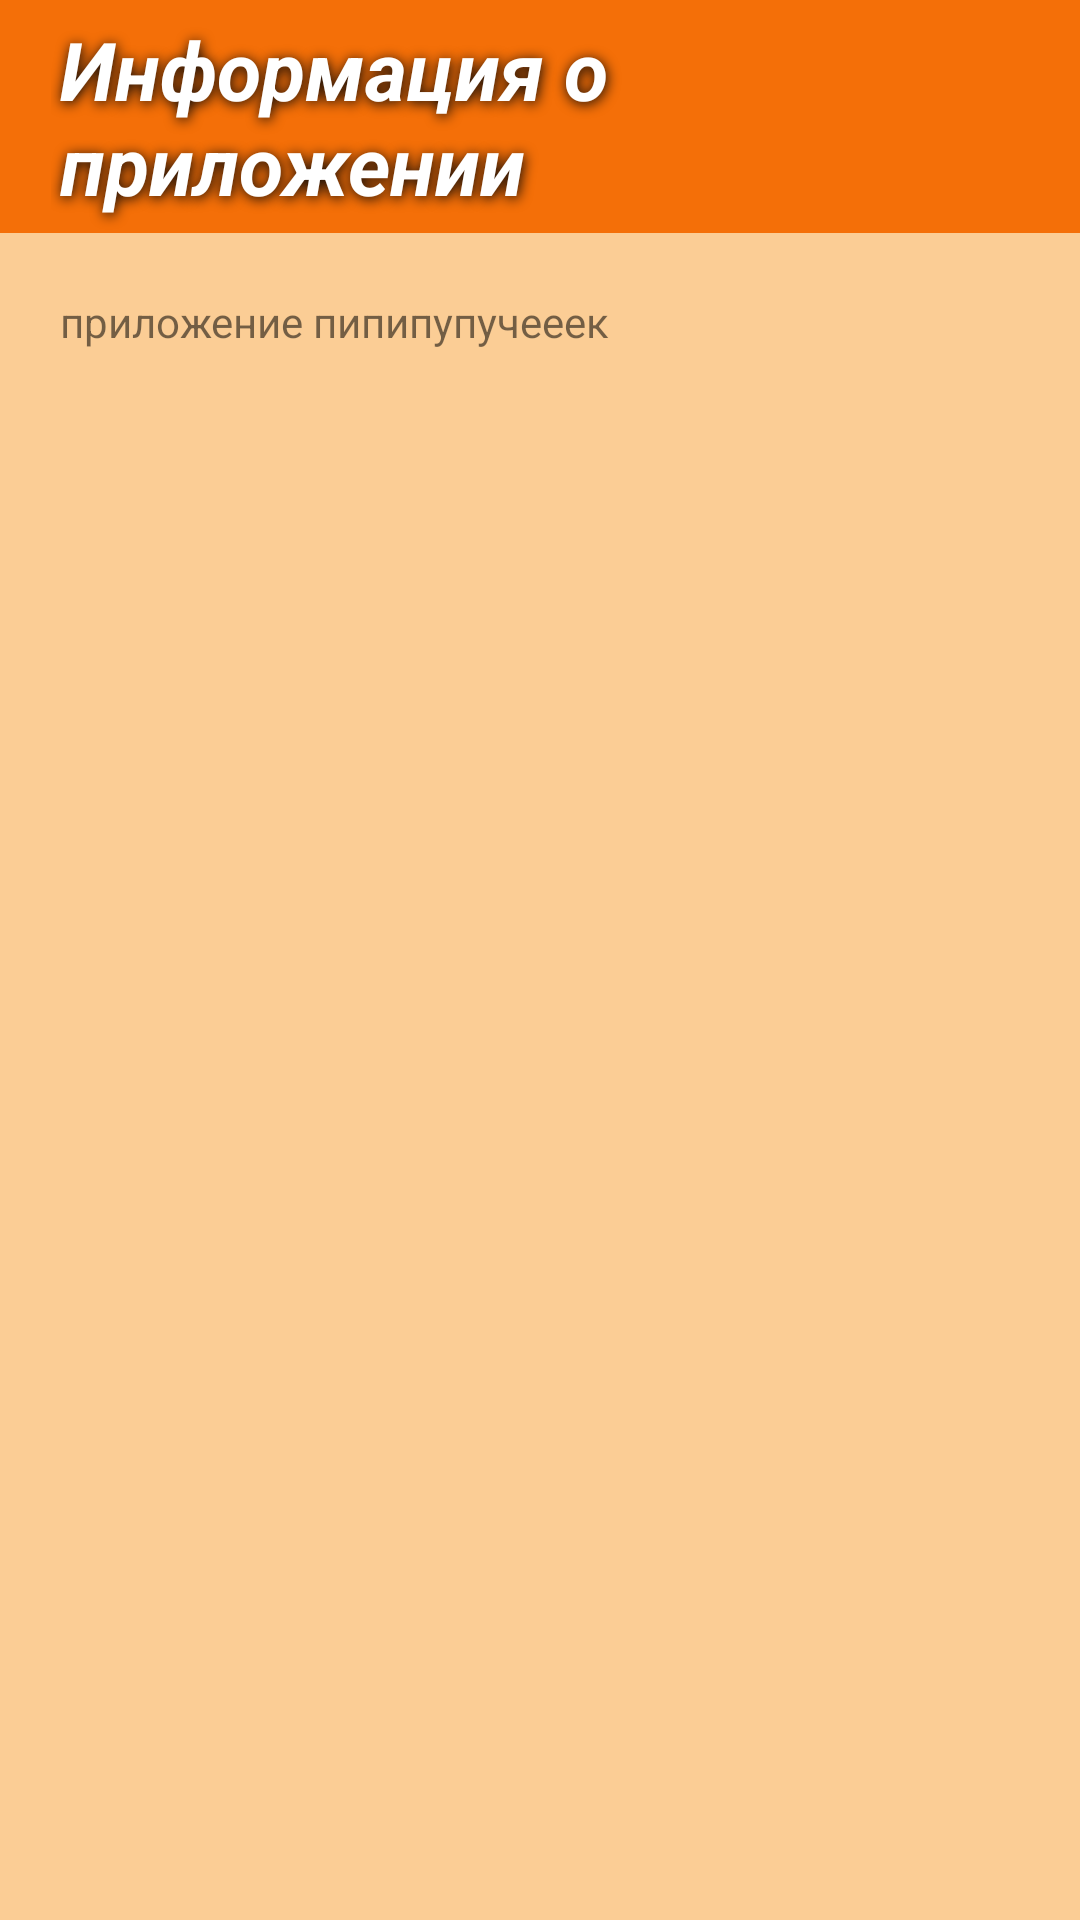

The Android layout XML behind this screen, and the referenced resources:
<!-- AndroidManifest.xml: application theme Theme.Fitnessapp -->
<!-- res/layout/activity_about_the_application.xml -->
<?xml version="1.0" encoding="utf-8"?>
<LinearLayout
    xmlns:android="http://schemas.android.com/apk/res/android"
    xmlns:tools="http://schemas.android.com/tools"
    android:layout_width="match_parent"
    android:layout_height="match_parent"
    tools:context=".AboutTheApplicationActivity"
    android:orientation="vertical"
    android:background="@color/background_main_color"
    >
  <TextView
      android:layout_width="match_parent"
      android:layout_height="wrap_content"
      android:layout_marginStart="0dp"
      android:background="@color/mainOrange"
      android:breakStrategy="high_quality"
      android:enabled="true"
      android:padding="5dp"
      android:paddingStart="20dp"
      android:selectAllOnFocus="true"
      android:shadowColor="#090707"
      android:shadowDx="1"
      android:shadowDy="2"
      android:shadowRadius="10"

      android:singleLine="false"
      android:soundEffectsEnabled="false"
      android:text="Информация о приложении"
      android:textAllCaps="false"
      android:textColor="@color/white"
      android:textSize="27sp"
      android:textStyle="bold|italic"
      tools:ignore="TextContrastCheck" />
  <TextView
      android:padding="20dp"
      android:layout_width="match_parent"
      android:layout_height="match_parent"
      android:text="приложение пипипупучееек"
      />

  </LinearLayout>
<!-- resources referenced by this layout -->
<resources>
  <color name="background_main_color">#FBCD95</color>
  <color name="mainOrange">#F46F08</color>
  <color name="white">#FFFFFFFF</color>
  <style name="Theme.Fitnessapp" parent="Theme.MaterialComponents.DayNight.NoActionBar">
          
          <item name="colorPrimary">@color/purple_500</item>
          <item name="colorPrimaryVariant">@color/purple_700</item>
          <item name="colorOnPrimary">@color/white</item>
          
          <item name="colorSecondary">@color/teal_200</item>
          <item name="colorSecondaryVariant">@color/teal_700</item>
          <item name="colorOnSecondary">@color/black</item>
          
          <item name="android:statusBarColor" tools:targetApi="l">?attr/colorPrimaryVariant</item>
          <item name="android:windowFullscreen">true</item>
          
      </style>
  <color name="purple_500">#000000</color>
  <color name="purple_700">#000000</color>
  <color name="teal_200">#FF03DAC5</color>
  <color name="teal_700">#FF018786</color>
  <color name="black">#FF000000</color>
</resources>
